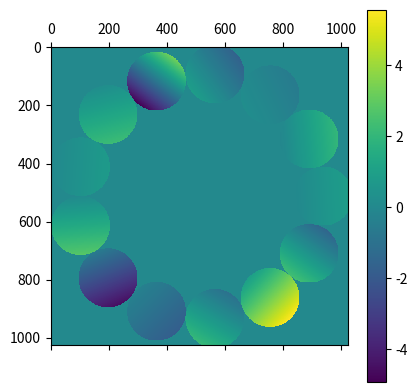
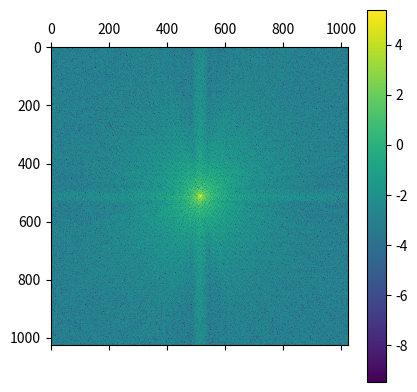

Python code for these plots, in order:
import numpy as np
import time

from matplotlib import pyplot as plt

# Disertation
# Map problem to an MDP - Paper
# Simulate - Characterize and optimize simulation - Paper
# Integrate sim w/ openAI Gym - pull request
# Build a control model - paper
# Build a real system and transfer - paper
class DistributedapertureSystem(object):
    """docstring for DistributedapertureSystem"""

    def __init__(self,
                 num_apertures=13,
                 phase_simulation_resolution=2**10,
                 aperture_tip_phase_error_scale=0.01,
                 aperture_tilt_phase_error_scale=0.01,
                 aperture_piston_phase_error_scale=0.01):
        # 2**10 == 1024

        super(DistributedapertureSystem, self).__init__()

        self.num_apertures = num_apertures
        self.phase_simulation_resolution = phase_simulation_resolution

        self.apertures = list()

        for aperture_index in range(num_apertures):

            start_time = time.time()

            angular_position = 2 * np.pi * aperture_index / num_apertures

            phase_map_midpoint = np.floor(phase_simulation_resolution // 2)

            aperture_scale = (np.cos(np.pi / num_apertures) / np.sin(np.pi / num_apertures)) + 1

            aperture_radius = (phase_map_midpoint / aperture_scale)
            aperture_annulus_radius = (( aperture_radius) * 1 / np.sin(np.pi / num_apertures))

            # aperture_radius = aperture_scale * phase_map_midpoint
            phase_map_x_centroid = phase_map_midpoint + (aperture_annulus_radius * np.sin(angular_position))
            phase_map_y_centroid = phase_map_midpoint + (aperture_annulus_radius * np.cos(angular_position))

            # For each apeture, compute all of it's pixel coordinates.
            xx, yy = np.mgrid[:self.phase_simulation_resolution,
                              :self.phase_simulation_resolution]

            circle = (xx - phase_map_x_centroid) ** 2 + \
                     (yy - phase_map_y_centroid) ** 2

            # Model the aperture as a plane.
            # Compute a mask for the plane in the composite aperture.
            # Update the composite mask using matrix addition.
            circle = np.sqrt(circle) <= aperture_radius

            r_min = phase_simulation_resolution
            r_max = 0
            c_min = phase_simulation_resolution
            c_max = 0
            aperture_pixels = list()
            for r, row in enumerate(circle):
                for c, value in enumerate(row):
                    if circle[r, c]:
                        aperture_pixels.append((r, c))
                        if r < r_min:
                            r_min = r
                        if r > r_max:
                            r_max = r
                        if c < c_min:
                            c_min = c
                        if c > c_max:
                            c_max = c

            # As the number of apertures increases, pixel-wise is better.
            # As the number of apertures decreases, matrix addition is better.
            # Both scale with the square of the resolution, but pixel-wise scales worse.

            aperture = dict()

            # Store a reference index for this aperture.
            aperture['index'] = aperture_index

            # Initialize the tip, tilt, and piston for this aperture.
            tip = 0.0 + aperture_tip_phase_error_scale * np.random.randn(1)
            tilt = 0.0 + aperture_tilt_phase_error_scale * np.random.randn(1)
            piston = 0.5 + aperture_piston_phase_error_scale * np.random.randn(1)
            aperture['tip_phase'] = tip
            aperture['tilt_phase'] = tilt
            aperture['piston_phase'] = piston

            # Compute a grid of phase for this aperture, and record it's value.
            xx, yy = np.mgrid[:(r_max - r_min),
                              :(c_max - c_min)]
            patch = (tip * xx) + (tilt * yy) + piston
            aperture['phase_map_patch'] = patch

            # Store the bounds of this aperture, relative to the global phase.
            aperture['phase_map_patch_bounds'] = [r_min, r_max, c_min, c_max]
            # Store this apertures circuclar mask. Eases later computations.
            aperture['phase_map_circle_patch'] = circle[r_min:r_max, c_min:c_max]



            # aperture controid
            aperture['phase_map_radius'] = aperture_radius
            aperture['phase_map_x_centroid'] = phase_map_x_centroid
            aperture['phase_map_y_centroid'] = phase_map_y_centroid

            aperture['pixel_list'] = aperture_pixels

            self.apertures.append(aperture)

            print("--- Setup time = %s seconds ---" % (time.time() - start_time))

        # Create an empty phase matrix to modify.
        self.system_phase_matrix = 0.0 * np.ones((phase_simulation_resolution,
                                                  phase_simulation_resolution))

        print(self.system_phase_matrix)

        num_updates = 100
        mode = "use_aperture_patch"

        for update_number in range(num_updates):
            start_time = time.time()
            self.randomly_perterb_ttp(scale=0.001)
            self.update_system_phase_matrix(mode=mode)
            self.update_system_psf_matrix()
            print("--- Update time = %s seconds ---" % (time.time() - start_time))

    def randomly_perterb_ttp(self, scale=1):

        for aperture in self.apertures:

            aperture['piston_phase'] += scale * np.random.randn(1)
            aperture['tip_phase'] += scale * np.random.randn(1)
            aperture['tilt_phase'] += scale * np.random.randn(1)

    def update_system_phase_matrix(self, mode="use_aperture_patch"):


        # TODO: Multithread this.
        for aperture in self.apertures:

            piston = aperture['piston_phase']
            tip = aperture['tip_phase']
            tilt = aperture['tilt_phase']

            [r_min, r_max, c_min, c_max] = aperture['phase_map_patch_bounds']

            # Get the last patch, and use it to compute a phase map delta.
            old_patch = aperture['phase_map_patch']

            # Create current patch based on the tip, tilt, piston.
            xx, yy = np.mgrid[:(r_max - r_min),
                     :(c_max - c_min)]
            new_patch = (tip * xx) + (tilt * yy) + piston

            aperture['phase_map_patch'] = new_patch

            if mode == "use_matrix_addition":

                # This meshgrid approach is extremely inefficient.
                xx, yy = np.mgrid[:self.phase_simulation_resolution,
                                  :self.phase_simulation_resolution]

                circle = (xx - aperture['phase_map_x_centroid']) ** 2 + \
                         (yy - aperture['phase_map_y_centroid']) ** 2

                circle = np.sqrt(circle) <= aperture['phase_map_radius']

                patch_delta = new_patch - old_patch
                patch_delta = patch_delta * aperture['phase_map_circle_patch']

                self.system_phase_matrix += patch_delta * circle

            elif mode == "use_pixel_list":

                for (r, c) in aperture['pixel_list']:
                    self.system_phase_matrix[r, c] = new_patch[r, c]

            elif mode == "use_aperture_patch":

                patch_delta = new_patch - old_patch
                patch_delta = patch_delta * aperture['phase_map_circle_patch']
                self.system_phase_matrix[r_min:r_max, c_min:c_max] += patch_delta

    def update_system_psf_matrix(self):

        self.optical_psf_matrix = np.fft.fft2(self.system_phase_matrix,
                                              norm="ortho")

    def show_phase_matrix(self):

        plt.matshow(self.system_phase_matrix)
        plt.colorbar()
        plt.show()

    def show_optical_psf_matrix(self):

        plt.matshow(np.log(np.abs(np.fft.fftshift(self.optical_psf_matrix))))
        plt.colorbar()
        plt.show()


if __name__ == '__main__':

    da_system = DistributedapertureSystem()

    da_system.show_phase_matrix()

    da_system.show_optical_psf_matrix()
